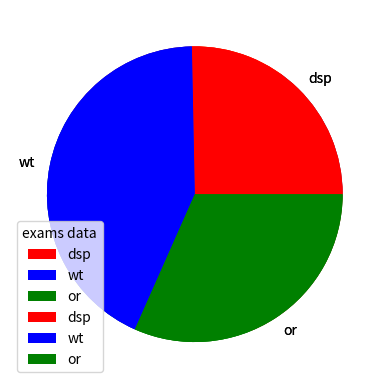

The script that saved this image:
# -*- coding: utf-8 -*-
"""
Created on Fri Jun 24 14:47:04 2022

[redacted]
"""

import matplotlib.pyplot as plt
import numpy as np
y=np.array([20,34,54,25])
plt.pie(y)
plt.show()

y=np.array([20,34,25])
co=['r','b','green']
plt.pie(y,colors=co,labels=['dsp','wt','or'])
plt.legend()
plt.show()

y=np.array([20,34,25])
co=['r','b','green']
plt.pie(y,colors=co,labels=['dsp','wt','or'])
plt.legend(title='exams data')
plt.show()